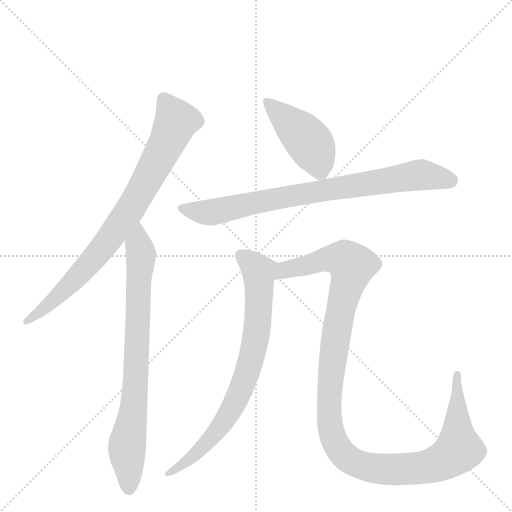
t = 0.00 s
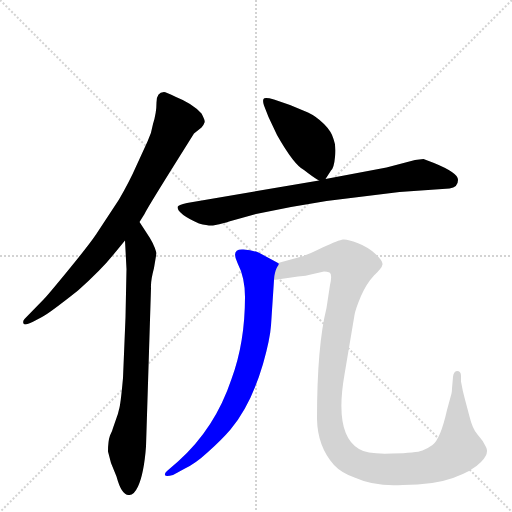
t = 4.19 s
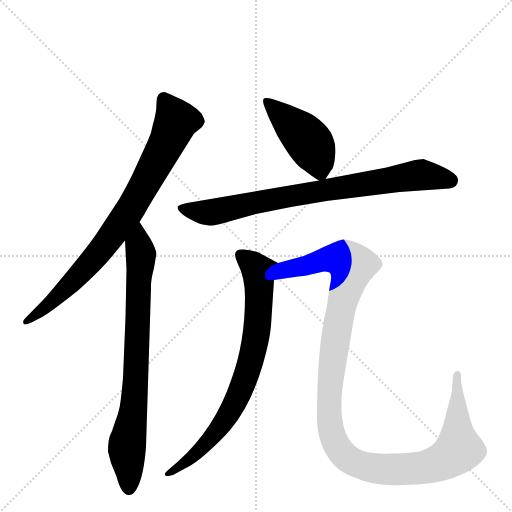
t = 4.37 s
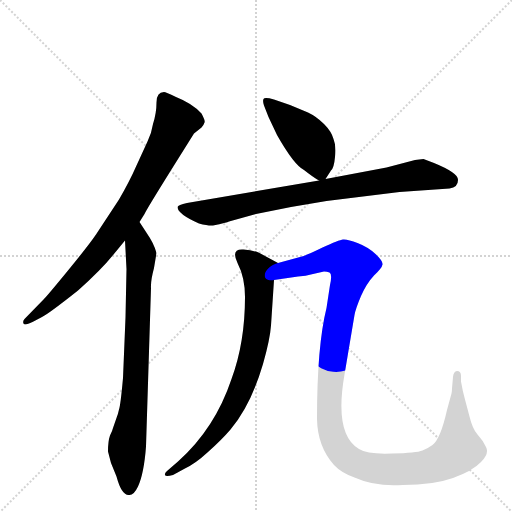
t = 4.55 s
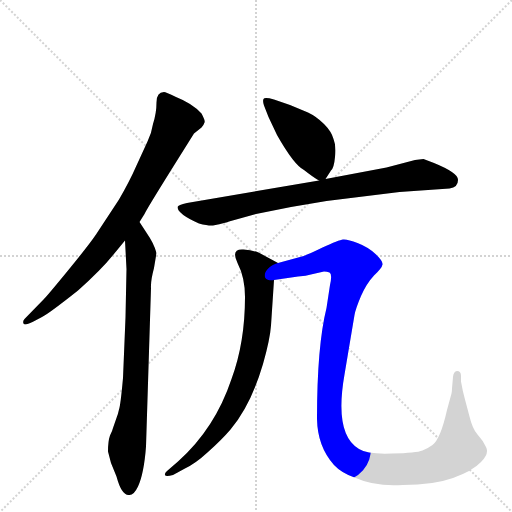
t = 4.73 s
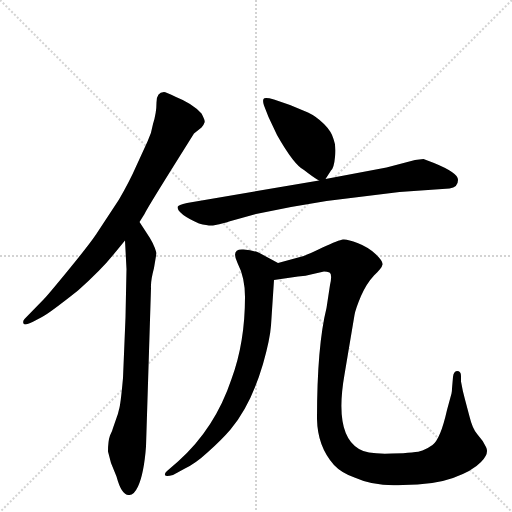
t = 5.42 s

The animated SVG that drew these frames (rendered in a browser with its animation timeline set to each time). Animation: 6 CSS @keyframes rules; one cycle of 5.42 s.

<svg version="1.1" viewBox="0 0 1024 1024" xmlns="http://www.w3.org/2000/svg">
  <g stroke="lightgray" stroke-dasharray="1,1" stroke-width="1" transform="scale(4, 4)">
    <line x1="0" y1="0" x2="256" y2="256"></line>
    <line x1="256" y1="0" x2="0" y2="256"></line>
    <line x1="128" y1="0" x2="128" y2="256"></line>
    <line x1="0" y1="128" x2="256" y2="128"></line>
  </g>
  <g transform="scale(1, -1) translate(0, -860)">
    <style type="text/css">
      
        @keyframes keyframes0 {
          from {
            stroke: blue;
            stroke-dashoffset: 815;
            stroke-width: 128;
          }
          73% {
            animation-timing-function: step-end;
            stroke: blue;
            stroke-dashoffset: 0;
            stroke-width: 128;
          }
          to {
            stroke: black;
            stroke-width: 1024;
          }
        }
        #make-me-a-hanzi-animation-0 {
          animation: keyframes0 0.9132486979166666s both;
          animation-delay: 0s;
          animation-timing-function: linear;
        }
      
        @keyframes keyframes1 {
          from {
            stroke: blue;
            stroke-dashoffset: 781;
            stroke-width: 128;
          }
          72% {
            animation-timing-function: step-end;
            stroke: blue;
            stroke-dashoffset: 0;
            stroke-width: 128;
          }
          to {
            stroke: black;
            stroke-width: 1024;
          }
        }
        #make-me-a-hanzi-animation-1 {
          animation: keyframes1 0.8855794270833334s both;
          animation-delay: 0.9132486979166666s;
          animation-timing-function: linear;
        }
      
        @keyframes keyframes2 {
          from {
            stroke: blue;
            stroke-dashoffset: 440;
            stroke-width: 128;
          }
          59% {
            animation-timing-function: step-end;
            stroke: blue;
            stroke-dashoffset: 0;
            stroke-width: 128;
          }
          to {
            stroke: black;
            stroke-width: 1024;
          }
        }
        #make-me-a-hanzi-animation-2 {
          animation: keyframes2 0.6080729166666666s both;
          animation-delay: 1.798828125s;
          animation-timing-function: linear;
        }
      
        @keyframes keyframes3 {
          from {
            stroke: blue;
            stroke-dashoffset: 804;
            stroke-width: 128;
          }
          72% {
            animation-timing-function: step-end;
            stroke: blue;
            stroke-dashoffset: 0;
            stroke-width: 128;
          }
          to {
            stroke: black;
            stroke-width: 1024;
          }
        }
        #make-me-a-hanzi-animation-3 {
          animation: keyframes3 0.904296875s both;
          animation-delay: 2.4069010416666665s;
          animation-timing-function: linear;
        }
      
        @keyframes keyframes4 {
          from {
            stroke: blue;
            stroke-dashoffset: 769;
            stroke-width: 128;
          }
          71% {
            animation-timing-function: step-end;
            stroke: blue;
            stroke-dashoffset: 0;
            stroke-width: 128;
          }
          to {
            stroke: black;
            stroke-width: 1024;
          }
        }
        #make-me-a-hanzi-animation-4 {
          animation: keyframes4 0.8758138020833334s both;
          animation-delay: 3.3111979166666665s;
          animation-timing-function: linear;
        }
      
        @keyframes keyframes5 {
          from {
            stroke: blue;
            stroke-dashoffset: 1206;
            stroke-width: 128;
          }
          80% {
            animation-timing-function: step-end;
            stroke: blue;
            stroke-dashoffset: 0;
            stroke-width: 128;
          }
          to {
            stroke: black;
            stroke-width: 1024;
          }
        }
        #make-me-a-hanzi-animation-5 {
          animation: keyframes5 1.2314453125s both;
          animation-delay: 4.18701171875s;
          animation-timing-function: linear;
        }
      
    </style>
    
      <path d="M 306 612 Q 303 593 295 577 L 273 529 Q 259 497 238 461 L 192 391 Q 177 369 136 319 Q 95 269 88 262 L 49 222 Q 45 218 47 213 Q 49 208 65 216 L 84 226 Q 98 233 156 279 Q 202 320 227 351 L 250 379 L 279 416 L 289 432 Q 293 441 341 518 L 388 593 L 403 605 Q 408 611 409 615 Q 411 618 403 633 Q 385 653 352 666 Q 331 676 328 676 Q 313 676 313 655 Q 313 634 306 612 Z" fill="lightgray"></path>
    
      <path d="M 250 379 L 253 322 L 251 225 L 246 104 Q 241 49 238 41 Q 236 32 234 27 L 226 4 Q 225 -1 220 -11 Q 216 -22 216 -43 L 222 -66 L 233 -93 Q 243 -130 257 -130 Q 267 -132 276 -113 Q 288 -87 292 -33 L 302 284 Q 301 298 308 324 L 313 354 Q 308 373 294 393 L 279 416 C 263 441 248 409 250 379 Z" fill="lightgray"></path>
    
      <path d="M 651 502 L 662 519 Q 668 524 670 546 Q 673 567 667 582 Q 663 597 648 612 Q 633 627 616 635 L 580 650 L 548 661 Q 529 666 527 662 Q 525 658 528 649 L 537 626 L 554 590 Q 588 530 608 520 Q 627 505 638 499 C 646 494 646 494 651 502 Z" fill="lightgray"></path>
    
      <path d="M 638 499 L 374 454 Q 356 450 355 446 Q 355 432 398 413 Q 417 408 426 409 Q 454 415 458 417 L 512 432 L 582 446 L 653 458 L 799 476 L 899 483 Q 916 485 916 500 Q 917 514 868 534 L 847 542 L 830 540 L 773 525 L 651 502 L 638 499 Z" fill="lightgray"></path>
    
      <path d="M 487 361 Q 461 363 475 334 Q 490 305 490 266 Q 490 175 463 102 Q 430 3 356 -63 L 334 -82 Q 329 -86 330 -90 Q 331 -94 346 -90 L 368 -78 Q 390 -68 416 -44 Q 443 -20 461 1 Q 502 50 526 132 Q 540 181 542 209 L 548 300 C 550 330 562 331 556 334 L 519 354 Q 505 360 487 361 Z" fill="lightgray"></path>
    
      <path d="M 548 300 L 596 307 Q 611 308 626 312 L 648 317 Q 654 317 659 315 Q 665 312 660 290 L 653 244 Q 634 168 634 22 Q 635 -33 668 -70 Q 683 -86 709 -95 Q 751 -114 806 -110 Q 867 -110 906 -96 Q 945 -82 962 -64 Q 979 -47 972 -34 Q 966 -21 955 -9 Q 945 2 939 27 L 930 61 Q 925 79 922 97 L 922 108 Q 922 118 914 118 Q 907 117 906 106 L 904 83 Q 904 77 903 73 L 894 40 Q 881 -18 865 -30 Q 857 -36 845 -41 Q 833 -46 784 -47 Q 735 -49 718 -38 Q 668 -9 689 111 L 709 230 Q 711 242 722 268 Q 733 293 748 309 Q 764 324 765 331 Q 766 338 751 352 Q 736 366 715 374 Q 695 382 686 381 Q 678 380 645 365 Q 613 349 600 346 L 556 334 C 527 326 518 296 548 300 Z" fill="lightgray"></path>
    
    
      <clipPath id="make-me-a-hanzi-clip-0">
        <path d="M 306 612 Q 303 593 295 577 L 273 529 Q 259 497 238 461 L 192 391 Q 177 369 136 319 Q 95 269 88 262 L 49 222 Q 45 218 47 213 Q 49 208 65 216 L 84 226 Q 98 233 156 279 Q 202 320 227 351 L 250 379 L 279 416 L 289 432 Q 293 441 341 518 L 388 593 L 403 605 Q 408 611 409 615 Q 411 618 403 633 Q 385 653 352 666 Q 331 676 328 676 Q 313 676 313 655 Q 313 634 306 612 Z"></path>
      </clipPath>
      <path clip-path="url(#make-me-a-hanzi-clip-0)" d="M 328 662 L 353 618 L 262 443 L 189 344 L 136 286 L 51 217" fill="none" id="make-me-a-hanzi-animation-0" stroke-dasharray="687 1374" stroke-linecap="round"></path>
    
      <clipPath id="make-me-a-hanzi-clip-1">
        <path d="M 250 379 L 253 322 L 251 225 L 246 104 Q 241 49 238 41 Q 236 32 234 27 L 226 4 Q 225 -1 220 -11 Q 216 -22 216 -43 L 222 -66 L 233 -93 Q 243 -130 257 -130 Q 267 -132 276 -113 Q 288 -87 292 -33 L 302 284 Q 301 298 308 324 L 313 354 Q 308 373 294 393 L 279 416 C 263 441 248 409 250 379 Z"></path>
      </clipPath>
      <path clip-path="url(#make-me-a-hanzi-clip-1)" d="M 278 407 L 282 351 L 272 102 L 254 -29 L 258 -116" fill="none" id="make-me-a-hanzi-animation-1" stroke-dasharray="653 1306" stroke-linecap="round"></path>
    
      <clipPath id="make-me-a-hanzi-clip-2">
        <path d="M 651 502 L 662 519 Q 668 524 670 546 Q 673 567 667 582 Q 663 597 648 612 Q 633 627 616 635 L 580 650 L 548 661 Q 529 666 527 662 Q 525 658 528 649 L 537 626 L 554 590 Q 588 530 608 520 Q 627 505 638 499 C 646 494 646 494 651 502 Z"></path>
      </clipPath>
      <path clip-path="url(#make-me-a-hanzi-clip-2)" d="M 532 656 L 622 570 L 641 514" fill="none" id="make-me-a-hanzi-animation-2" stroke-dasharray="312 624" stroke-linecap="round"></path>
    
      <clipPath id="make-me-a-hanzi-clip-3">
        <path d="M 638 499 L 374 454 Q 356 450 355 446 Q 355 432 398 413 Q 417 408 426 409 Q 454 415 458 417 L 512 432 L 582 446 L 653 458 L 799 476 L 899 483 Q 916 485 916 500 Q 917 514 868 534 L 847 542 L 830 540 L 773 525 L 651 502 L 638 499 Z"></path>
      </clipPath>
      <path clip-path="url(#make-me-a-hanzi-clip-3)" d="M 361 444 L 421 435 L 618 475 L 838 510 L 901 499" fill="none" id="make-me-a-hanzi-animation-3" stroke-dasharray="676 1352" stroke-linecap="round"></path>
    
      <clipPath id="make-me-a-hanzi-clip-4">
        <path d="M 487 361 Q 461 363 475 334 Q 490 305 490 266 Q 490 175 463 102 Q 430 3 356 -63 L 334 -82 Q 329 -86 330 -90 Q 331 -94 346 -90 L 368 -78 Q 390 -68 416 -44 Q 443 -20 461 1 Q 502 50 526 132 Q 540 181 542 209 L 548 300 C 550 330 562 331 556 334 L 519 354 Q 505 360 487 361 Z"></path>
      </clipPath>
      <path clip-path="url(#make-me-a-hanzi-clip-4)" d="M 483 347 L 518 313 L 516 218 L 494 115 L 468 51 L 424 -15 L 379 -59 L 334 -87" fill="none" id="make-me-a-hanzi-animation-4" stroke-dasharray="641 1282" stroke-linecap="round"></path>
    
      <clipPath id="make-me-a-hanzi-clip-5">
        <path d="M 548 300 L 596 307 Q 611 308 626 312 L 648 317 Q 654 317 659 315 Q 665 312 660 290 L 653 244 Q 634 168 634 22 Q 635 -33 668 -70 Q 683 -86 709 -95 Q 751 -114 806 -110 Q 867 -110 906 -96 Q 945 -82 962 -64 Q 979 -47 972 -34 Q 966 -21 955 -9 Q 945 2 939 27 L 930 61 Q 925 79 922 97 L 922 108 Q 922 118 914 118 Q 907 117 906 106 L 904 83 Q 904 77 903 73 L 894 40 Q 881 -18 865 -30 Q 857 -36 845 -41 Q 833 -46 784 -47 Q 735 -49 718 -38 Q 668 -9 689 111 L 709 230 Q 711 242 722 268 Q 733 293 748 309 Q 764 324 765 331 Q 766 338 751 352 Q 736 366 715 374 Q 695 382 686 381 Q 678 380 645 365 Q 613 349 600 346 L 556 334 C 527 326 518 296 548 300 Z"></path>
      </clipPath>
      <path clip-path="url(#make-me-a-hanzi-clip-5)" d="M 553 305 L 571 321 L 647 341 L 690 341 L 704 329 L 674 197 L 658 32 L 668 -19 L 678 -39 L 704 -63 L 747 -77 L 844 -76 L 909 -48 L 918 -39 L 914 110" fill="none" id="make-me-a-hanzi-animation-5" stroke-dasharray="1078 2156" stroke-linecap="round"></path>
    
  </g>
</svg>
